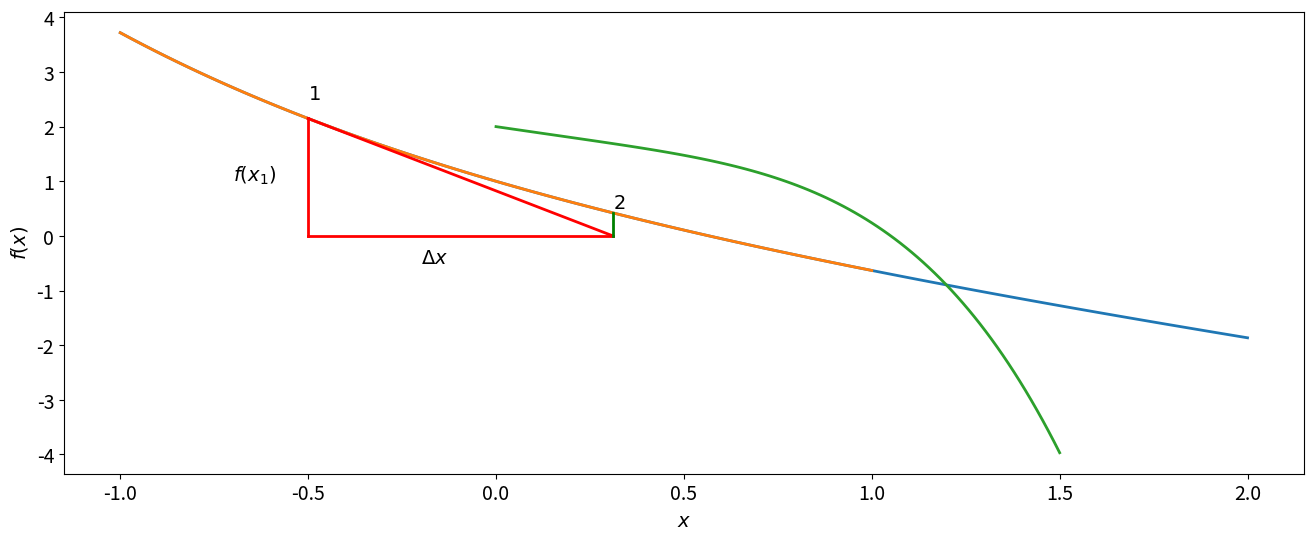

This figure's Python source:
%matplotlib inline
import numpy as np
import matplotlib.pyplot as plt

# Set common figure parameters
newparams = {'figure.figsize': (16, 6), 'axes.grid': True,
             'lines.linewidth': 1.5, 'lines.linewidth': 2,
             'font.size': 14}
plt.rcParams.update(newparams)

x = np.linspace(-1, 2, 100)
def f(x): return np.exp(-x)-x

plt.plot(x, f(x))
plt.xlabel(r'$x$')
plt.ylabel(r'$f(x)$')
#plt.grid();

x = np.linspace(-1, 1, 100)
def f(x): return np.exp(-x)-x

x1 = -0.5
dfdx_x1 = -np.exp(-x1)-1  # Производная от f(x) в точке x1
x2 = x1-f(x1)/dfdx_x1     # Ноль касательной

# Plot function
plt.plot(x, f(x))

# Plot lines:
plt.plot([x1,x1], [f(x1),0], 'r')
plt.plot([x1,x2], [0, 0], 'r')
plt.plot([x1,x2], [f(x1),0], 'r')
plt.plot([x2,x2], [f(x2),0], 'g')

plt.xlabel(r'$x$')
plt.ylabel(r'$f(x)$')
plt.text(-0.2, -0.5, r'$\Delta x$')
plt.text(-0.7, 1, r'$f(x_1)$')
plt.text(x1, 2.5, r'$1$')
plt.text(x2, 0.5, r'$2$')
plt.grid();

x = np.linspace(0, 1.5, 100)
def f(x): return 2 - x**4 - np.tanh(x)

plt.plot(x, f(x))
plt.xlabel(r'$x$')
plt.ylabel(r'$f(x)$')
#plt.grid();

N = 5

x_cur = 1.0
print(x_cur)

for i in range(N):
    x_cur = x_cur-(2-x_cur**4-np.tanh(x_cur))/(-4*x_cur**3-1/(np.cosh(x_cur))**2)
    print(x_cur)
    
print(r'Значение на последней итерации, f(x_cur) = %s' % f(x_cur))